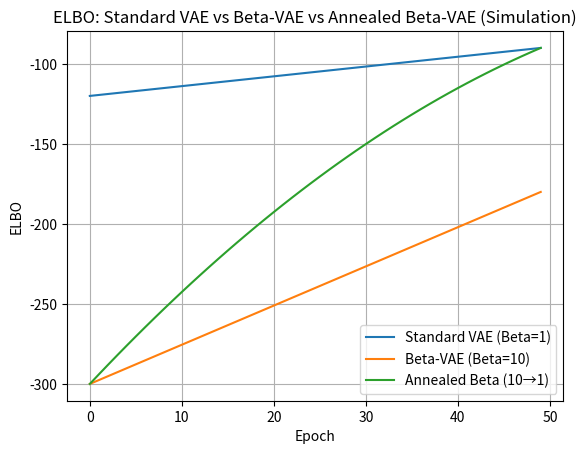

Python code for this plot:
"""
plot_elbo_vs_beta.py
-------------------
Simulate and plot ELBO for Beta-VAE with fixed beta, annealed beta, and standard VAE (beta=1).
"""
import numpy as np
import matplotlib.pyplot as plt

# Simulated training parameters
epochs = 50
recon_loss = np.linspace(100, 80, epochs)  # Simulate improving reconstruction loss
kl = np.linspace(20, 10, epochs)           # Simulate decreasing KL divergence

# Standard VAE (beta=1)
beta_standard = 1
elbo_standard = -recon_loss - beta_standard * kl

# Fixed Beta-VAE (beta=10)
beta_fixed = 10
elbo_fixed = -recon_loss - beta_fixed * kl

# Annealed beta: linearly decrease from 10 to 1
beta_annealed = np.linspace(10, 1, epochs)
elbo_annealed = -recon_loss - beta_annealed * kl

plt.plot(range(epochs), elbo_standard, label='Standard VAE (Beta=1)')
plt.plot(range(epochs), elbo_fixed, label='Beta-VAE (Beta=10)')
plt.plot(range(epochs), elbo_annealed, label='Annealed Beta (10→1)')
plt.xlabel('Epoch')
plt.ylabel('ELBO')
plt.title('ELBO: Standard VAE vs Beta-VAE vs Annealed Beta-VAE (Simulation)')
plt.legend()
plt.grid(True)
plt.show()
